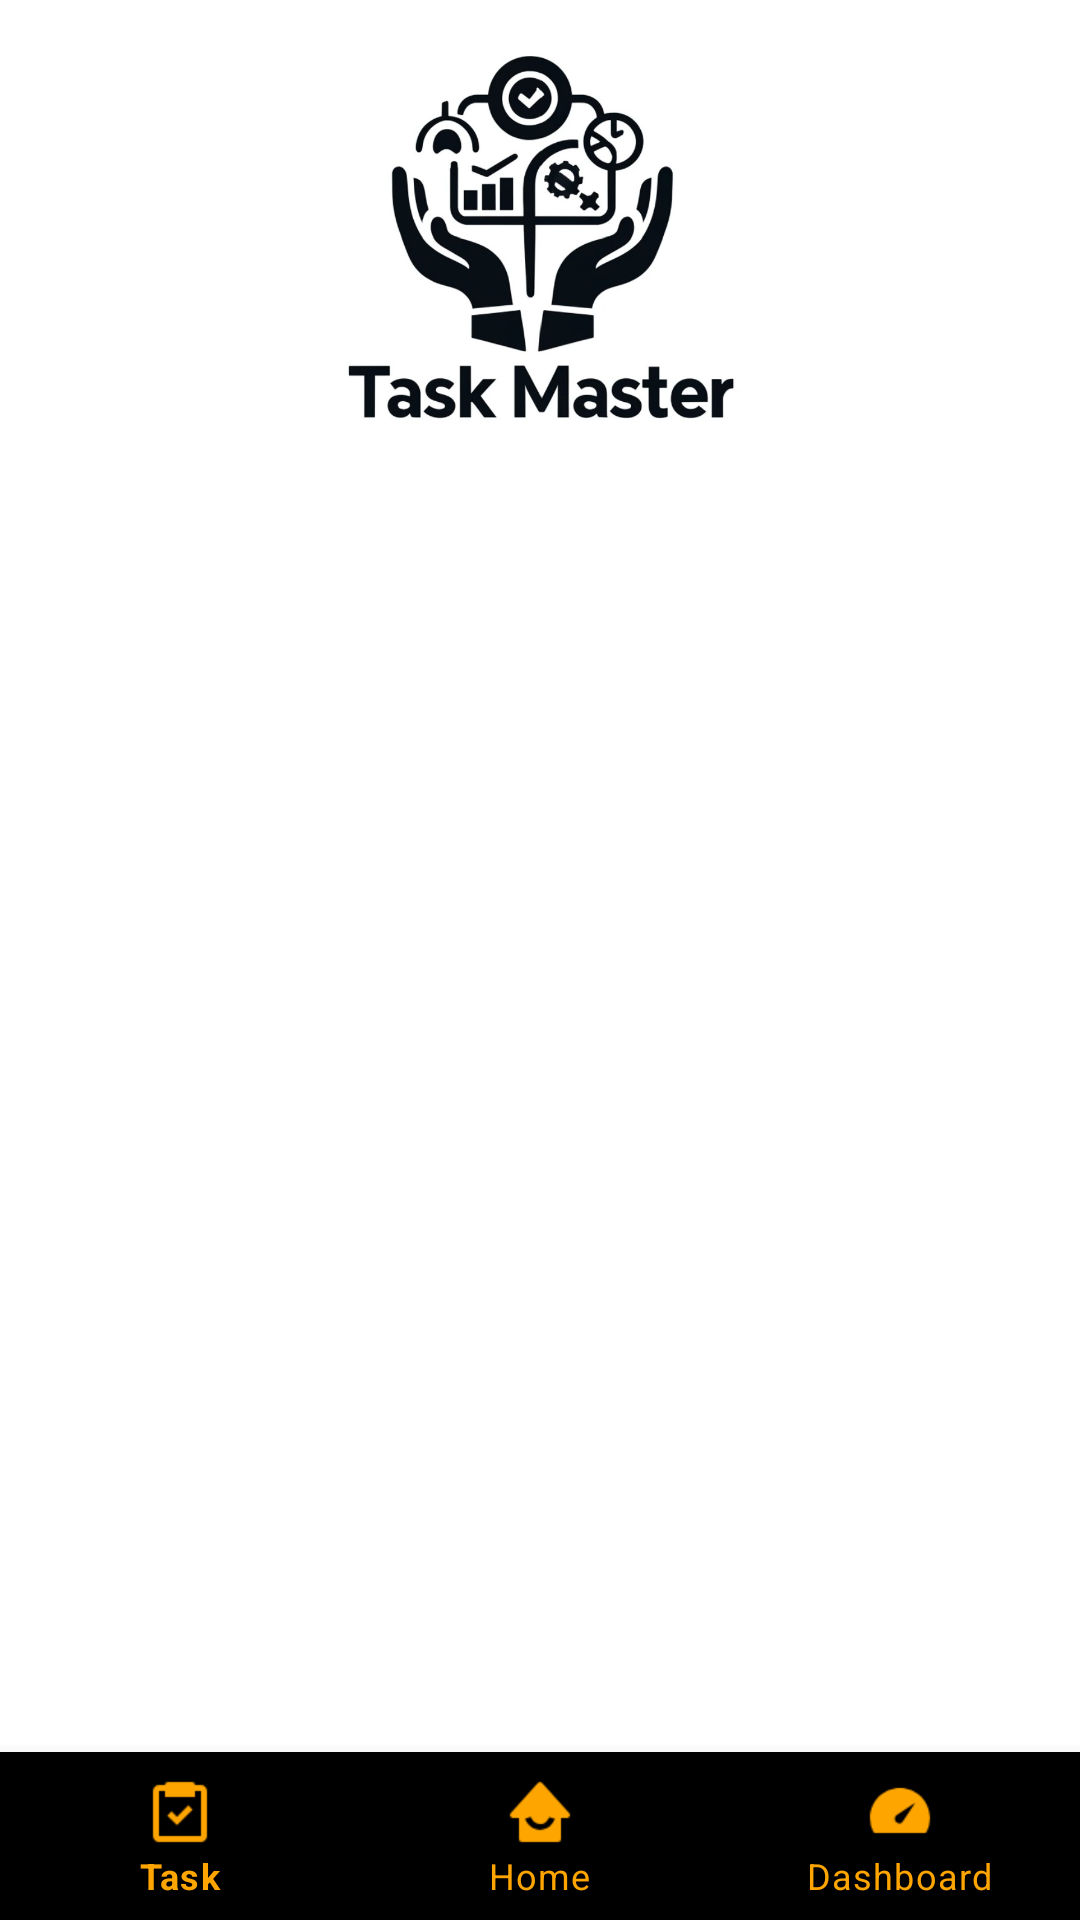

Produce the Android XML layout that renders to this screen, including the resource entries it uses.
<!-- AndroidManifest.xml: application theme Theme.MyApplication -->
<!-- res/layout/activity_home.xml -->
<?xml version="1.0" encoding="utf-8"?>
<androidx.constraintlayout.widget.ConstraintLayout xmlns:android="http://schemas.android.com/apk/res/android"
    xmlns:app="http://schemas.android.com/apk/res-auto"
    xmlns:tools="http://schemas.android.com/tools"
    android:layout_width="match_parent"
    android:layout_height="match_parent"
    tools:context=".HomeActivity">

    <FrameLayout
        android:id="@+id/container"
        android:layout_width="0dp"
        android:layout_height="0dp"
        app:layout_constraintTop_toTopOf="parent"
        app:layout_constraintBottom_toTopOf="@id/nav_view"
        app:layout_constraintStart_toStartOf="parent"
        app:layout_constraintEnd_toEndOf="parent" />


    <ImageView
        android:id="@+id/logo_image"
        android:layout_width="136dp"
        android:layout_height="126dp"
        android:layout_marginTop="16dp"
        android:src="@drawable/logo_task_master"
        app:layout_constraintEnd_toEndOf="parent"
        app:layout_constraintStart_toStartOf="parent"
        app:layout_constraintTop_toTopOf="parent" />

    <TextView
        android:id="@+id/task_count"
        android:layout_width="wrap_content"
        android:layout_height="wrap_content"
        android:text=""
        android:textSize="24sp"
        android:textColor="@android:color/black"
        android:textAlignment="center"
        android:layout_gravity="center"
        app:layout_constraintBottom_toTopOf="@id/nav_view"
        app:layout_constraintEnd_toEndOf="parent"
        app:layout_constraintStart_toStartOf="parent"
        app:layout_constraintTop_toTopOf="parent"
        android:padding="16dp"
        />

    <com.google.android.material.bottomnavigation.BottomNavigationView
        android:id="@+id/nav_view"
        android:layout_width="0dp"
        android:layout_height="wrap_content"
        android:background="?android:attr/windowBackground"
        android:theme="@style/Theme.MyApplication.BottomNavigationView"
        app:menu="@menu/bottom_nav_menu"
        app:labelVisibilityMode="labeled"
        app:itemIconTint="@color/nav_item_color_state_list"
        app:itemTextColor="@color/nav_item_color_state_list"
        app:layout_constraintBottom_toBottomOf="parent"
        app:layout_constraintStart_toStartOf="parent"
        app:layout_constraintEnd_toEndOf="parent" />

</androidx.constraintlayout.widget.ConstraintLayout>
<!-- resources referenced by this layout -->
<resources>
  <color name="nav_item_color_state_list">#FFA500</color>
  <!-- drawable logo_task_master: png bitmap (drawable, 212479 bytes) -->
  <style name="Theme.MyApplication.BottomNavigationView">
          <item name="android:background">@color/black</item>
          <item name="itemIconTint">@color/orange_1</item>
          <item name="itemTextColor">@color/orange_1</item>
      </style>
  <style name="Theme.MyApplication" parent="Theme.MaterialComponents.DayNight.DarkActionBar">
          <item name="colorPrimary">@color/black</item>
          <item name="colorPrimaryVariant">@color/colorPrimaryVariant</item>
          <item name="colorOnPrimary">@color/orange_1</item>
          <item name="colorSecondary">@color/teal_200</item>
          <item name="colorSecondaryVariant">@color/teal_700</item>
          <item name="colorOnSecondary">@color/black</item>
      </style>
  <color name="black">#FF000000</color>
  <color name="orange_1">#FFA500</color>
  <color name="colorPrimaryVariant">#FFA500</color>
  <color name="teal_200">#FF03DAC5</color>
  <color name="teal_700">#FF018786</color>
</resources>
